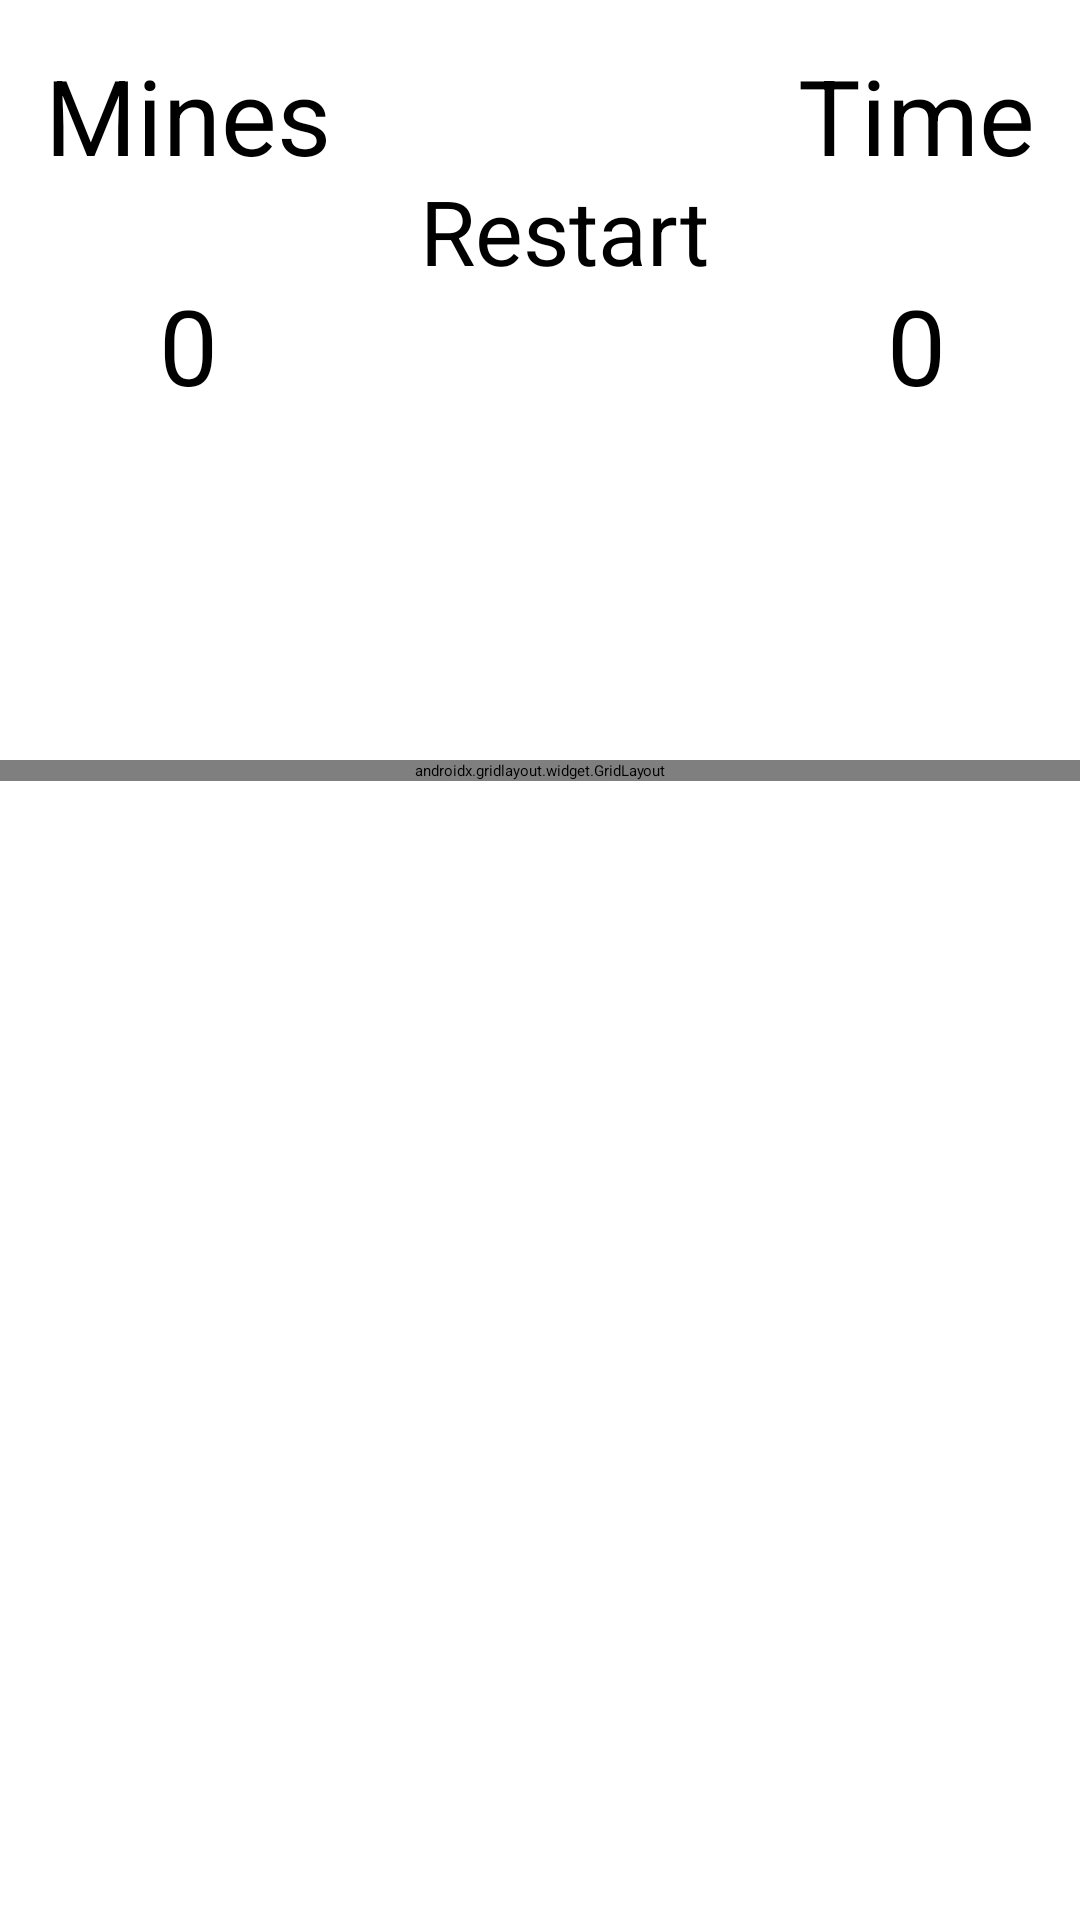

Android layout source for this screen:
<!-- AndroidManifest.xml: application theme Theme.Minesweeper -->
<!-- res/layout/activity_play_minesweeper_game.xml -->
<?xml version="1.0" encoding="utf-8"?>
<ScrollView xmlns:android="http://schemas.android.com/apk/res/android"
    xmlns:app="http://schemas.android.com/apk/res-auto"
    xmlns:tools="http://schemas.android.com/tools"
    android:layout_width="match_parent"
    android:layout_height="match_parent">

    <androidx.constraintlayout.widget.ConstraintLayout
        android:id="@+id/rootView"
        android:layout_width="match_parent"
        android:layout_height="wrap_content">

        <Button
            android:id="@+id/restart"
            style="@style/mainActivityMakeACustomBoard"
            android:layout_width="wrap_content"
            android:layout_height="wrap_content"
            android:text="@string/playGameActivityRestart"
            app:layout_constraintBottom_toBottomOf="@id/numberOfMinesMinusFlags"
            app:layout_constraintLeft_toRightOf="@id/mines"
            app:layout_constraintRight_toLeftOf="@id/time"
            app:layout_constraintTop_toTopOf="@id/mines" />

        <TextView
            android:id="@+id/mines"
            style="@style/playGameMines"
            android:layout_width="wrap_content"
            android:layout_height="wrap_content"
            android:text="@string/playGameMines"
            app:layout_constraintStart_toStartOf="parent"
            app:layout_constraintTop_toTopOf="parent" />

        <TextView
            android:id="@+id/numberOfMinesMinusFlags"
            style="@style/playGameMines"
            android:layout_width="wrap_content"
            android:layout_height="wrap_content"
            android:text="@string/playGameActivityDummyMinesMinusFlags"
            app:layout_constraintLeft_toLeftOf="@id/mines"
            app:layout_constraintRight_toRightOf="@id/mines"
            app:layout_constraintTop_toBottomOf="@id/mines" />

        <TextView
            android:id="@+id/time"
            style="@style/playGameMines"
            android:layout_width="wrap_content"
            android:layout_height="wrap_content"
            android:text="@string/playGameTime"
            app:layout_constraintBottom_toBottomOf="@id/mines"
            app:layout_constraintRight_toRightOf="parent"
            app:layout_constraintTop_toTopOf="@id/mines" />

        <TextView
            android:id="@+id/timePassed"
            style="@style/playGameMines"
            android:layout_width="0dp"
            android:layout_height="wrap_content"
            android:padding="15dp"
            android:text="@string/playGameTimeLeft"
            android:textAlignment="center"
            app:layout_constraintBaseline_toBaselineOf="@+id/numberOfMinesMinusFlags"
            app:layout_constraintLeft_toLeftOf="@id/time"
            app:layout_constraintRight_toRightOf="@id/time" />

        <androidx.gridlayout.widget.GridLayout
            android:id="@+id/minesweeperPlayBoard"
            android:layout_width="match_parent"
            android:layout_height="wrap_content"
            android:layout_marginTop="100dp"
            app:layout_constraintLeft_toLeftOf="parent"
            app:layout_constraintRight_toRightOf="parent"
            app:layout_constraintTop_toBottomOf="@id/numberOfMinesMinusFlags">

        </androidx.gridlayout.widget.GridLayout>

    </androidx.constraintlayout.widget.ConstraintLayout>
</ScrollView>
<!-- resources referenced by this layout -->
<resources>
  <string name="playGameActivityDummyMinesMinusFlags">0</string>
  <string name="playGameActivityRestart">Restart</string>
  <string name="playGameMines">Mines</string>
  <string name="playGameTime">Time</string>
  <string name="playGameTimeLeft">0</string>
  <style name="mainActivityMakeACustomBoard">
          <item name="android:textSize">30sp</item>
          <item name="android:textAllCaps">false</item>
          <item name="android:backgroundTint">#C0C0C0</item>
          <item name="android:textColor">#000000</item>
      </style>
  <style name="playGameMines" parent="Widget.AppCompat.TextView">
          <item name="android:textSize">35sp</item>
          <item name="android:textColor">#000000</item>
          <item name="android:padding">15dp</item>
      </style>
</resources>
